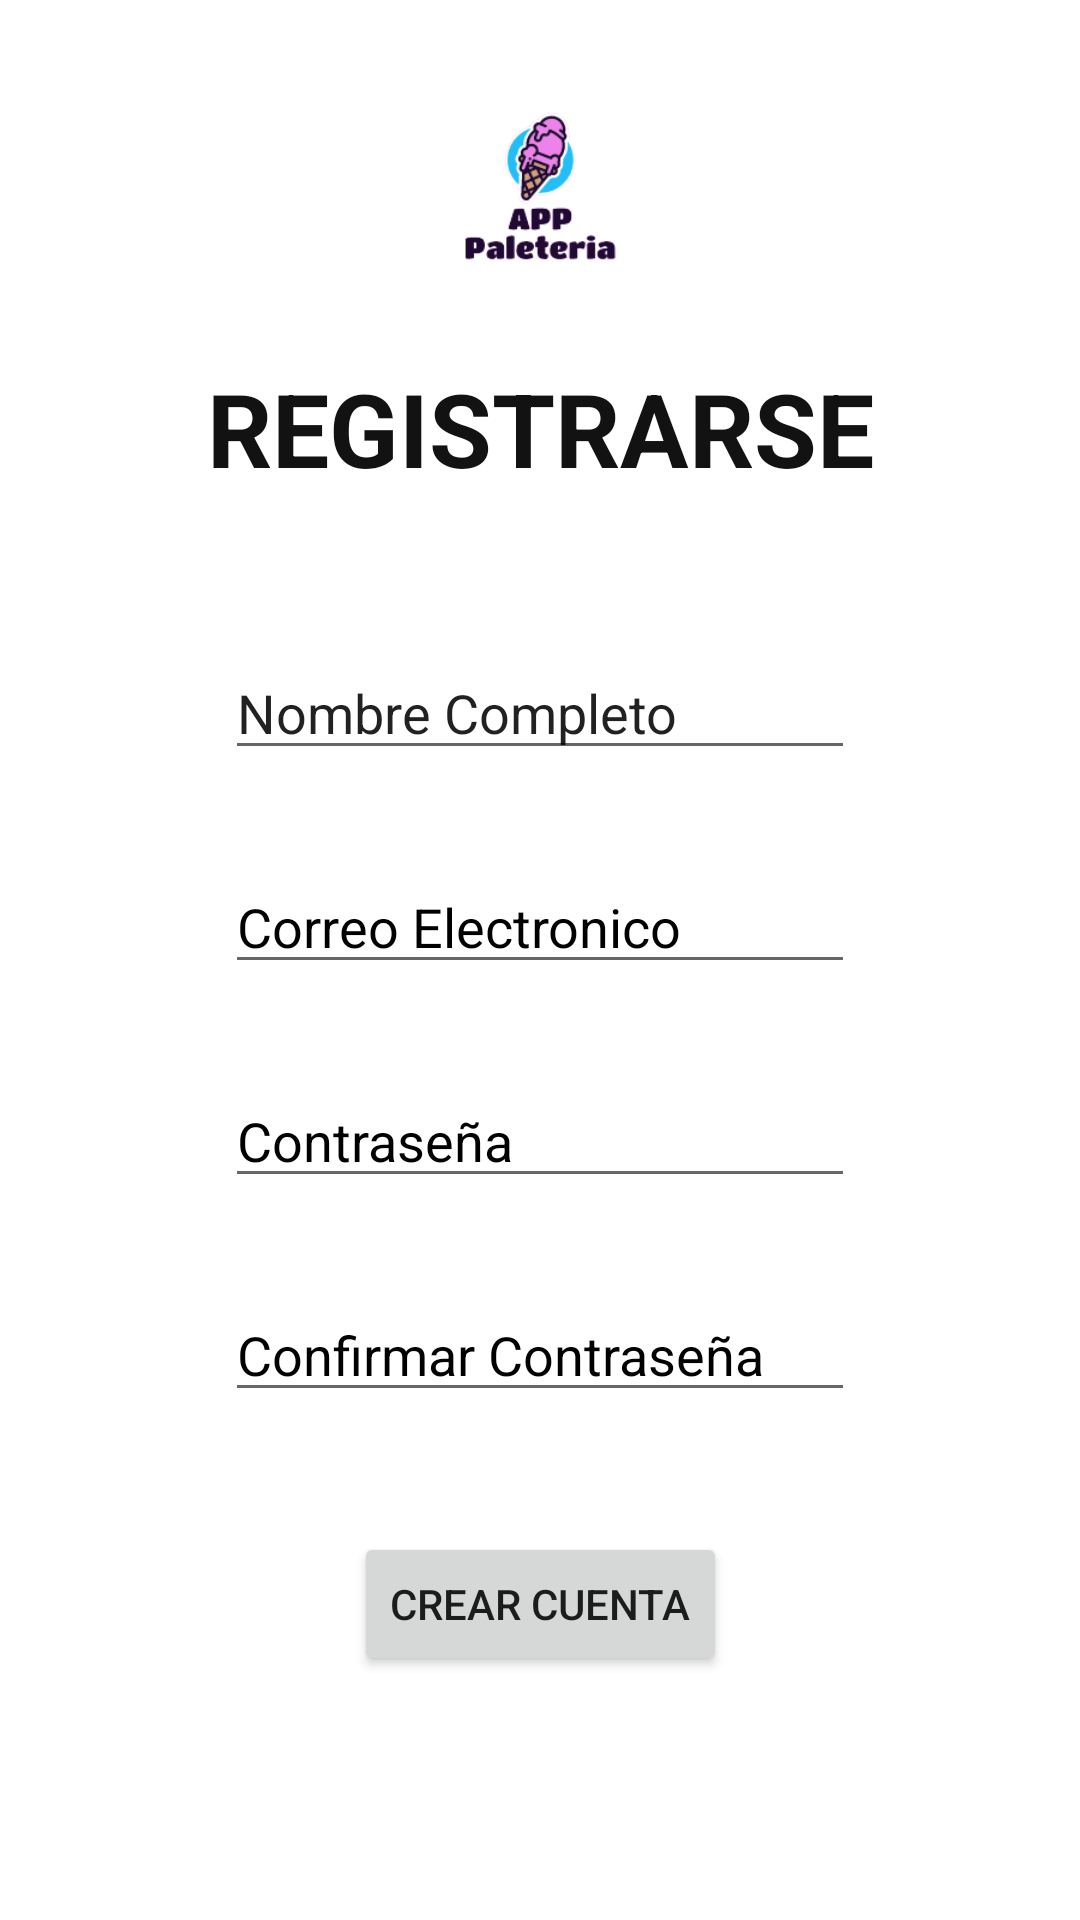

Here is an Android app screen rendered from its layout file. Give the layout XML and the strings, colors and styles it references.
<!-- AndroidManifest.xml: application theme Theme.PaleteriaDJN -->
<!-- res/layout/activity_crear_cuenta.xml -->
<?xml version="1.0" encoding="utf-8"?>
<androidx.constraintlayout.widget.ConstraintLayout xmlns:android="http://schemas.android.com/apk/res/android"
    xmlns:app="http://schemas.android.com/apk/res-auto"
    xmlns:tools="http://schemas.android.com/tools"
    android:layout_width="match_parent"
    android:layout_height="match_parent"
    android:background="#FFFFFF"
    tools:context=".CrearCuentaActivity">

    <EditText
        android:id="@+id/edtPasswordNuevo2"
        android:layout_width="wrap_content"
        android:layout_height="wrap_content"
        android:layout_marginTop="30dp"
        android:ems="10"
        android:hint="Confirmar Contraseña"
        android:inputType="textPassword"
        android:textColor="#000000"
        android:textColorHint="#000000"
        app:layout_constraintEnd_toEndOf="parent"
        app:layout_constraintStart_toStartOf="parent"
        app:layout_constraintTop_toBottomOf="@+id/edtPasswordNuevo1" />

    <Button
        android:id="@+id/btnCrearCuentaNueva"
        android:layout_width="wrap_content"
        android:layout_height="wrap_content"
        android:layout_marginTop="40dp"
        android:text="Crear Cuenta"
        app:layout_constraintEnd_toEndOf="parent"
        app:layout_constraintStart_toStartOf="parent"
        app:layout_constraintTop_toBottomOf="@+id/edtPasswordNuevo2" />

    <EditText
        android:id="@+id/edtPasswordNuevo1"
        android:layout_width="wrap_content"
        android:layout_height="wrap_content"
        android:layout_marginTop="30dp"
        android:ems="10"
        android:hint="Contraseña"
        android:inputType="textPassword"
        android:textColor="#000000"
        android:textColorHint="#000000"
        app:layout_constraintEnd_toEndOf="parent"
        app:layout_constraintStart_toStartOf="parent"
        app:layout_constraintTop_toBottomOf="@+id/edtEmail" />

    <EditText
        android:id="@+id/edtNombre"
        android:layout_width="wrap_content"
        android:layout_height="wrap_content"
        android:layout_marginTop="50dp"
        android:ems="10"
        android:inputType="textPersonName"
        android:text="Nombre Completo"
        android:textColorHint="#6A6464"
        app:layout_constraintEnd_toEndOf="parent"
        app:layout_constraintStart_toStartOf="parent"
        app:layout_constraintTop_toBottomOf="@+id/textView2" />

    <EditText
        android:id="@+id/edtEmail"
        android:layout_width="wrap_content"
        android:layout_height="wrap_content"
        android:layout_marginTop="30dp"
        android:ems="10"
        android:hint="Correo Electronico"
        android:inputType="textEmailAddress"
        android:textColorHint="#000000"
        app:layout_constraintEnd_toEndOf="parent"
        app:layout_constraintStart_toStartOf="parent"
        app:layout_constraintTop_toBottomOf="@+id/edtNombre" />

    <TextView
        android:id="@+id/textView2"
        android:layout_width="wrap_content"
        android:layout_height="wrap_content"
        android:layout_marginTop="120dp"
        android:text="REGISTRARSE"
        android:textColor="#121212"
        android:textSize="34sp"
        android:textStyle="bold"
        app:layout_constraintEnd_toEndOf="parent"
        app:layout_constraintStart_toStartOf="parent"
        app:layout_constraintTop_toTopOf="parent" />

    <ImageView
        android:id="@+id/imageView4"
        android:layout_width="80dp"
        android:layout_height="80dp"
        android:layout_marginTop="20dp"
        app:layout_constraintEnd_toEndOf="parent"
        app:layout_constraintStart_toStartOf="parent"
        app:layout_constraintTop_toTopOf="parent"
        app:srcCompat="@drawable/logobg" />
</androidx.constraintlayout.widget.ConstraintLayout>
<!-- resources referenced by this layout -->
<resources>
  <!-- drawable logobg: png bitmap (drawable-v24, 11403 bytes) -->
  <style name="Theme.PaleteriaDJN" parent="Theme.MaterialComponents.DayNight.DarkActionBar">
          
          <item name="colorPrimary">@color/purple_500</item>
          <item name="colorPrimaryVariant">@color/purple_700</item>
          <item name="colorOnPrimary">@color/white</item>
          
          <item name="colorSecondary">@color/teal_200</item>
          <item name="colorSecondaryVariant">@color/teal_700</item>
          <item name="colorOnSecondary">@color/black</item>
          
          <item name="android:statusBarColor" tools:targetApi="l">?attr/colorPrimaryVariant</item>
          
  
          <item name="windowActionBar">false</item>
          <item name="windowNoTitle">true</item>
      </style>
  <!-- not gathered from this repository: default colours our renderer supplied (Android Studio template values) -->
  <color name="purple_500">#FF6200EE</color>
  <color name="purple_700">#FF3700B3</color>
  <color name="teal_200">#FF03DAC5</color>
  <color name="teal_700">#FF018786</color>
  <color name="black">#FF000000</color>
  <color name="white">#FFFFFFFF</color>
</resources>
